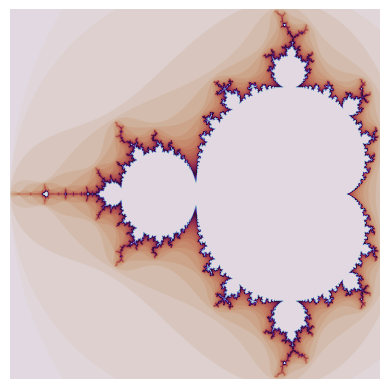

Recreate this plot in Python.
import matplotlib.pyplot as plt
import numpy as np

# Z(n) = (Z(n-1))^2 + c
# Z(0) = c

def mandelbrot(c:complex, thresh:int=4, max_steps:int=25) -> int:
    '''
        Finds if a complex number diverges under max_steps and if it does then when.
    '''
    z=c
    i=1
    while i<max_steps and (z*z.conjugate()).real<thresh:
        z=z*z +c
        i+=1
    return i

def plotter(n, thresh, max_steps=25):
    # we use a complex plane
    ax = 2.48 / (n-1) # real axis
    ay = 2.26 / (n-1) # imaginary axis
    mapper = lambda x,y: (ax*x - 2, ay*y - 1.13)
    img=np.full((n,n), 255)
    # we use an incremental algorithm with a limit
    for x in range(n):
        for y in range(n):
            it = mandelbrot(complex(*mapper(x,y)), thresh=thresh, max_steps=max_steps)
            img[y][x] = 255 - it
    return img

n=1000 # iterations
img = plotter(n, thresh=4, max_steps=50)
plt.imshow(img, cmap="twilight")
plt.axis("off")
plt.show()